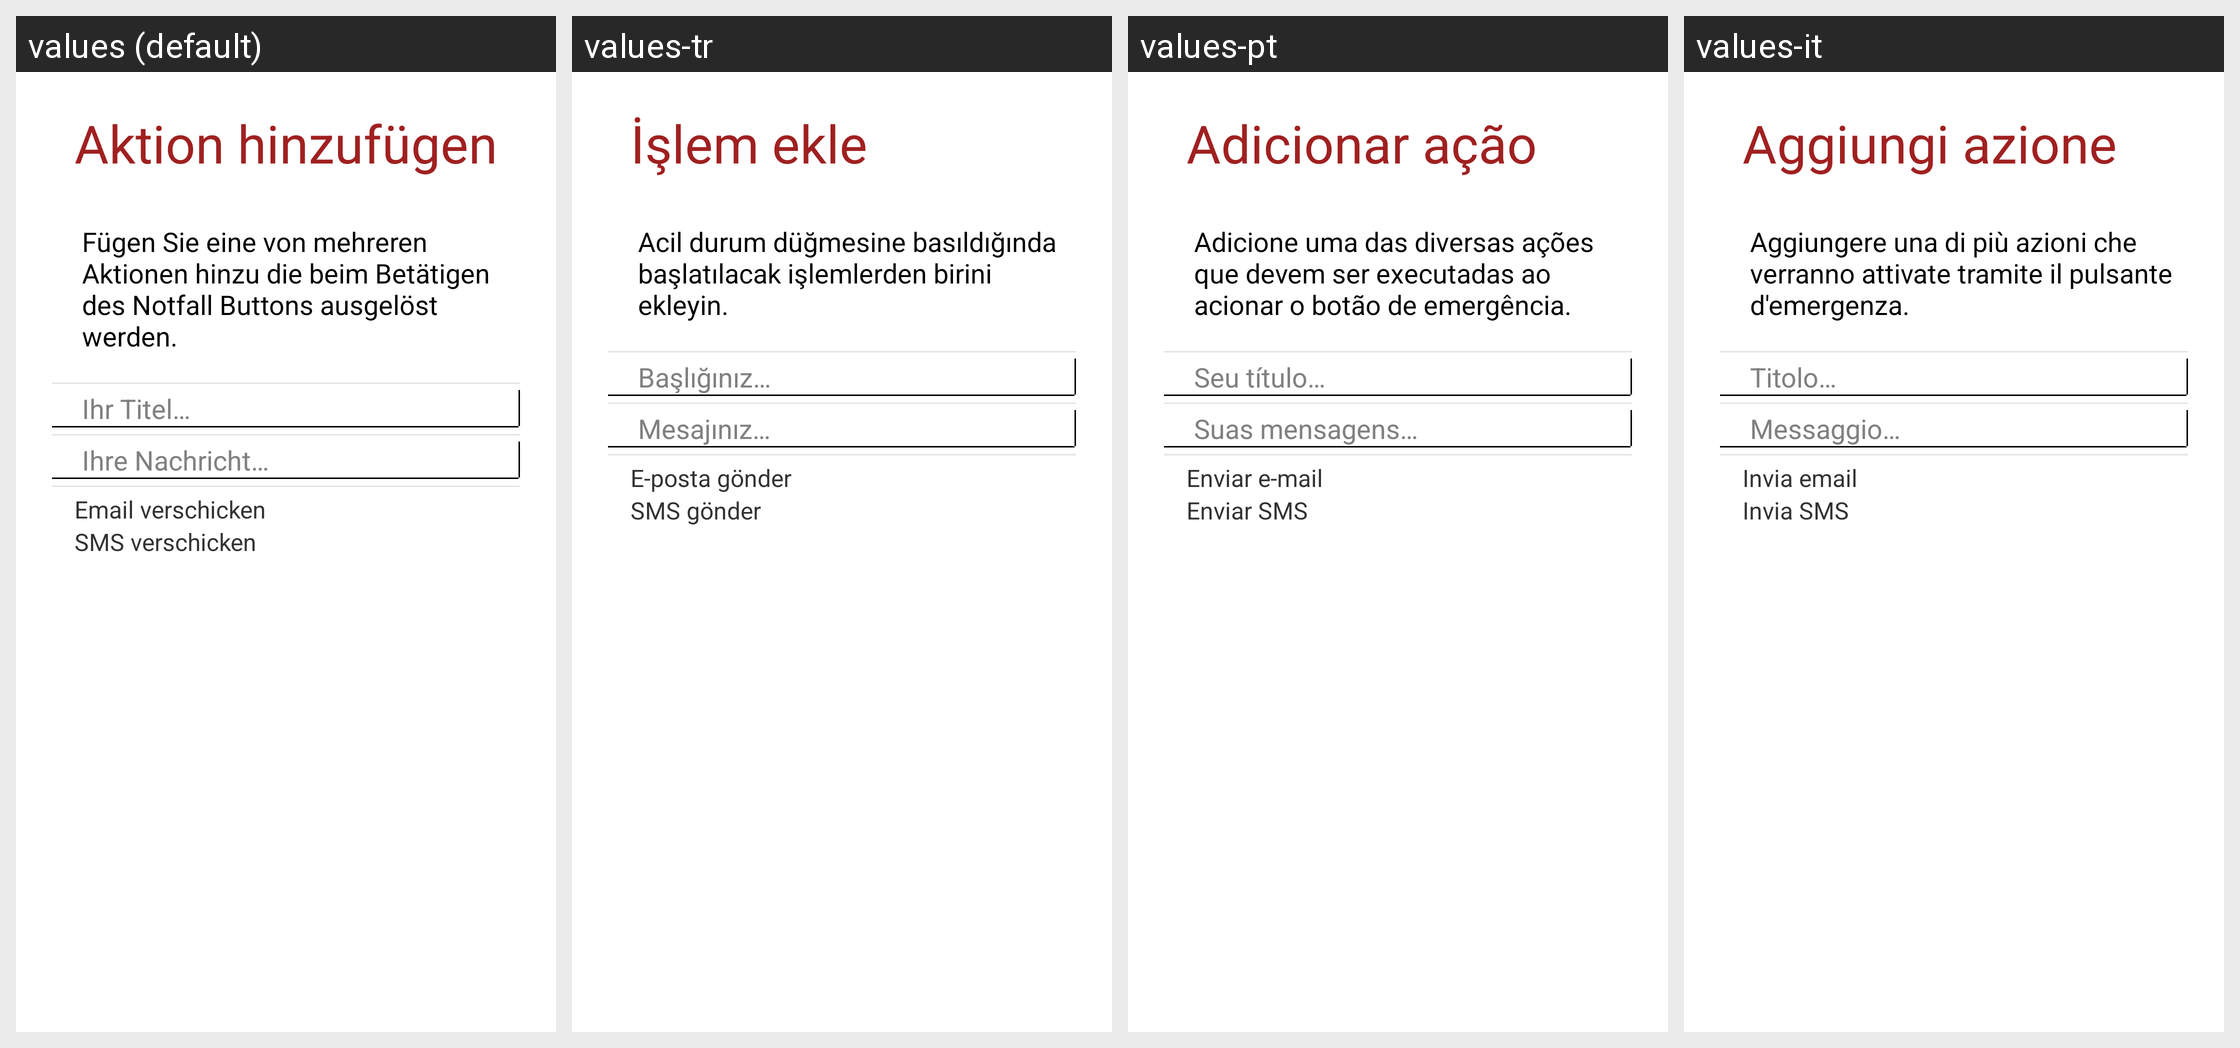

This grid shows one Android layout under several languages. Give, for every string resource on the screen, its name, the default text and each shown locale's text.
Android screen res/layout/panic_action_wizard_two.xml rendered under 4 locales, left to right: values (default), values-tr, values-pt, values-it. Device: Nexus 5 (rendered at 1080×1920; each locale shown at half size, 540×960, under a caption strip naming it); theme GDataTheme.
Other locales in the repository, not shown: values-en, values-es, values-fr, values-hu, values-ja, values-nl, values-pl, values-pt-rBR, values-ru, values-zh, values-zh-rCN, values-zh-rTW.
Strings drawn on this screen, with the default value and each locale's value (text and hints the layout hard-codes, and strings that could not be matched under every locale, appear in the picture but are not listed):

add_action
  values: Aktion hinzufügen
  values-tr: İşlem ekle
  values-pt: Adicionar ação
  values-it: Aggiungi azione

panic_wizard_description_one
  values: Fügen Sie eine von mehreren Aktionen hinzu die beim Betätigen des Notfall Buttons ausgelöst werden.
  values-tr: Acil durum düğmesine basıldığında başlatılacak işlemlerden birini ekleyin.
  values-pt: Adicione uma das diversas ações que devem ser executadas ao acionar o botão de emergência.
  values-it: Aggiungere una di più azioni che verranno attivate tramite il pulsante d'emergenza.

panic_edittext_hint_header
  values: Ihr Titel…
  values-tr: Başlığınız…
  values-pt: Seu título…
  values-it: Titolo…

panic_edittext_hint
  values: Ihre Nachricht…
  values-tr: Mesajınız…
  values-pt: Suas mensagens…
  values-it: Messaggio…

panic_email
  values: Email verschicken
  values-tr: E-posta gönder
  values-pt: Enviar e-mail
  values-it: Invia email

panic_sms
  values: SMS verschicken
  values-tr: SMS gönder
  values-pt: Enviar SMS
  values-it: Invia SMS
